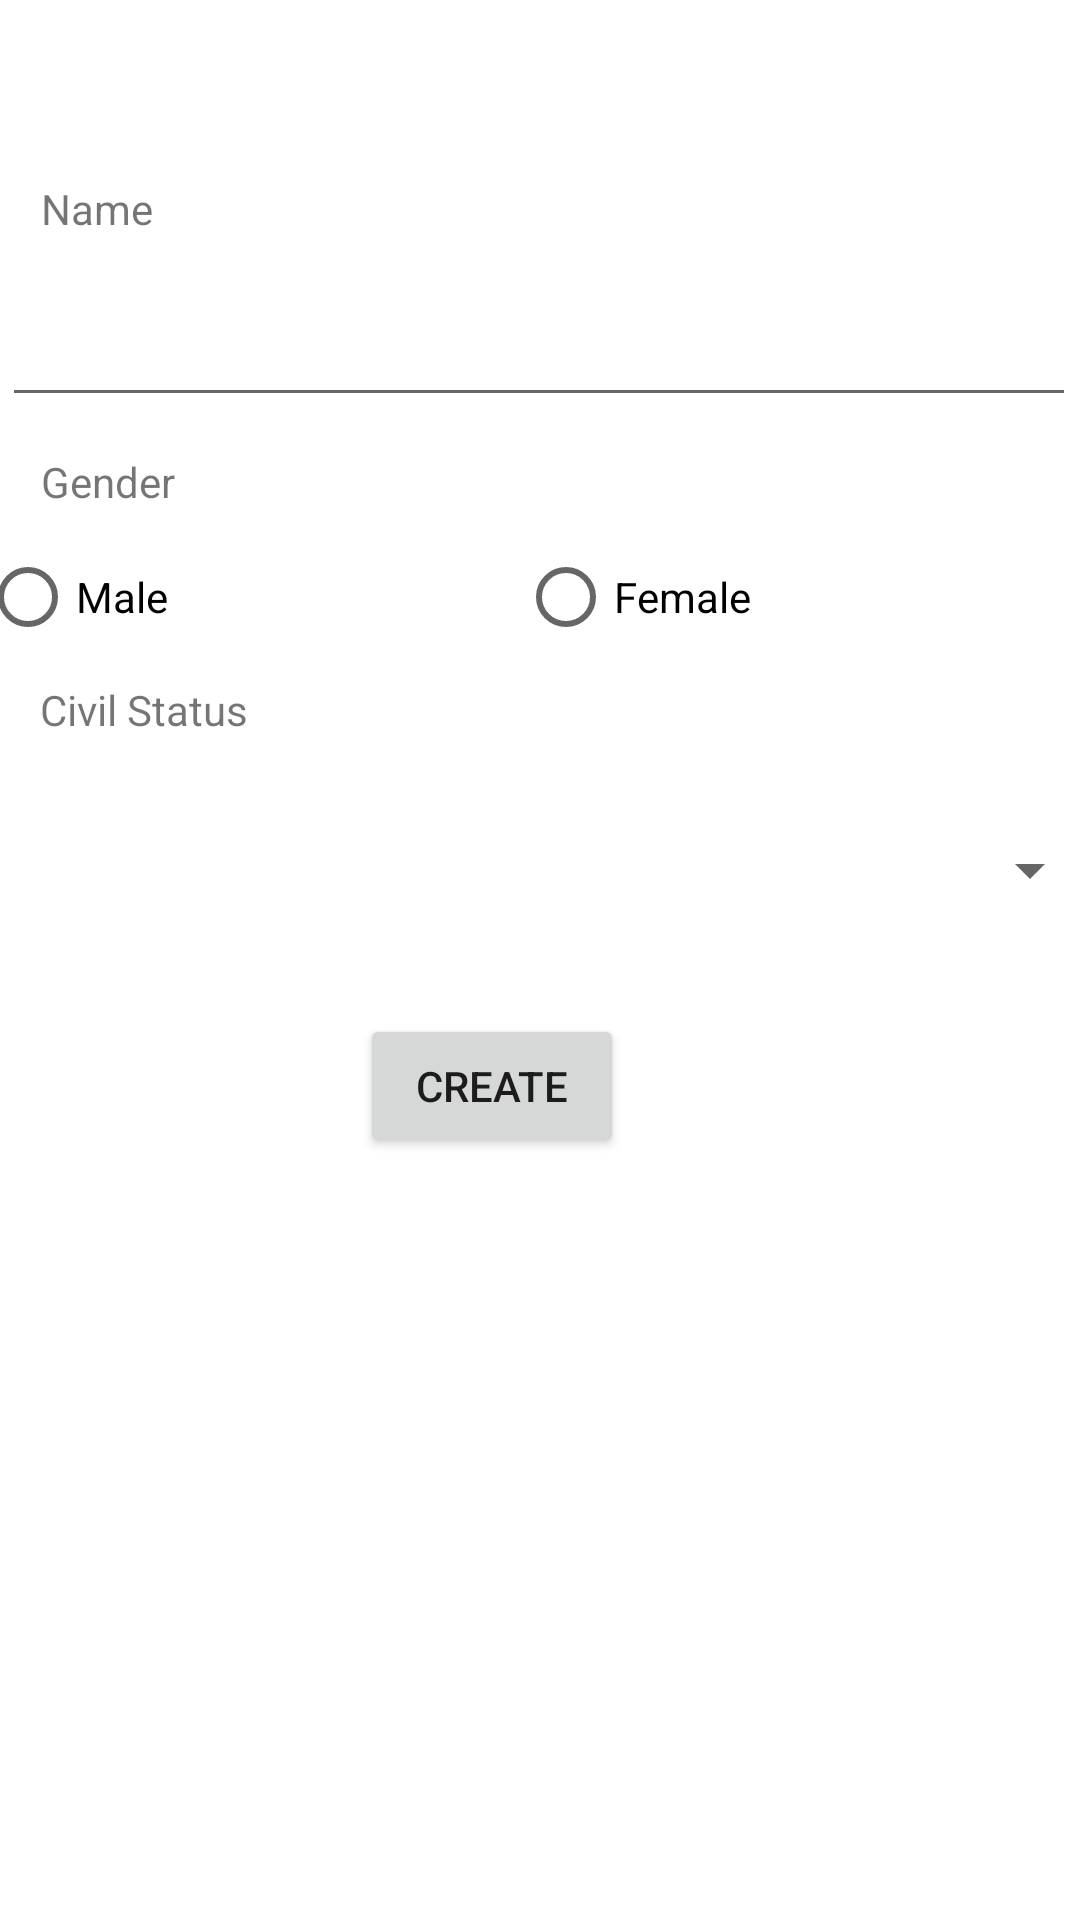

Layout XML and referenced resources for this Android screen:
<!-- AndroidManifest.xml: application theme Theme.TySearchEditDelete -->
<!-- res/layout/activity_create_new_customer.xml -->
<?xml version="1.0" encoding="utf-8"?>
<androidx.constraintlayout.widget.ConstraintLayout xmlns:android="http://schemas.android.com/apk/res/android"
    xmlns:app="http://schemas.android.com/apk/res-auto"
    xmlns:tools="http://schemas.android.com/tools"
    android:layout_width="match_parent"
    android:layout_height="match_parent"
    tools:context=".CreateNewCustomer">

    <Button
        android:id="@+id/btnQuery"
        android:layout_width="wrap_content"
        android:layout_height="wrap_content"
        android:layout_marginTop="24dp"
        android:layout_marginEnd="32dp"
        android:text="Create"
        app:layout_constraintEnd_toEndOf="parent"
        app:layout_constraintStart_toStartOf="parent"
        app:layout_constraintTop_toBottomOf="@+id/status" />

    <EditText
        android:id="@+id/edtitemcode"
        android:layout_width="358dp"
        android:layout_height="48dp"
        android:layout_marginTop="12dp"
        android:ems="10"
        android:inputType="textPersonName"
        app:layout_constraintEnd_toEndOf="parent"
        app:layout_constraintHorizontal_bias="0.301"
        app:layout_constraintStart_toStartOf="parent"
        app:layout_constraintTop_toBottomOf="@+id/textView4"
        tools:ignore="SpeakableTextPresentCheck" />

    <RadioGroup
        android:id="@+id/RGgender"
        android:layout_width="374dp"
        android:layout_height="45dp"
        android:orientation="horizontal"
        app:layout_constraintEnd_toEndOf="parent"
        app:layout_constraintStart_toStartOf="parent"
        app:layout_constraintTop_toBottomOf="@+id/textView5">

        <RadioButton
            android:id="@+id/male"
            android:layout_width="wrap_content"
            android:layout_height="58dp"
            android:layout_weight="1"
            android:text="Male" />

        <RadioButton
            android:id="@+id/female"
            android:layout_width="wrap_content"
            android:layout_height="58dp"
            android:layout_weight="1"
            android:text="Female" />
    </RadioGroup>

    <Spinner
        android:id="@+id/status"
        android:layout_width="374dp"
        android:layout_height="48dp"
        android:layout_marginTop="20dp"
        android:animateLayoutChanges="false"
        app:layout_constraintEnd_toEndOf="parent"
        app:layout_constraintStart_toStartOf="parent"
        app:layout_constraintTop_toBottomOf="@+id/textView6"
        tools:ignore="SpeakableTextPresentCheck" />

    <TextView
        android:id="@+id/textView4"
        android:layout_width="wrap_content"
        android:layout_height="wrap_content"
        android:layout_marginTop="60dp"
        android:text="Name"
        app:layout_constraintEnd_toEndOf="parent"
        app:layout_constraintHorizontal_bias="0.042"
        app:layout_constraintStart_toStartOf="parent"
        app:layout_constraintTop_toTopOf="parent" />

    <TextView
        android:id="@+id/textView5"
        android:layout_width="wrap_content"
        android:layout_height="wrap_content"
        android:layout_marginTop="12dp"
        android:text="Gender"
        app:layout_constraintEnd_toEndOf="parent"
        app:layout_constraintHorizontal_bias="0.043"
        app:layout_constraintStart_toStartOf="parent"
        app:layout_constraintTop_toBottomOf="@+id/edtitemcode" />

    <TextView
        android:id="@+id/textView6"
        android:layout_width="wrap_content"
        android:layout_height="wrap_content"
        android:layout_marginTop="12dp"
        android:text="Civil Status"
        app:layout_constraintEnd_toEndOf="parent"
        app:layout_constraintHorizontal_bias="0.046"
        app:layout_constraintStart_toStartOf="parent"
        app:layout_constraintTop_toBottomOf="@+id/RGgender" />

</androidx.constraintlayout.widget.ConstraintLayout>
<!-- resources referenced by this layout -->
<resources>
  <style name="Theme.TySearchEditDelete" parent="Theme.MaterialComponents.DayNight.DarkActionBar">
          
          <item name="colorPrimary">@color/purple_500</item>
          <item name="colorPrimaryVariant">@color/purple_700</item>
          <item name="colorOnPrimary">@color/white</item>
          
          <item name="colorSecondary">@color/teal_200</item>
          <item name="colorSecondaryVariant">@color/teal_700</item>
          <item name="colorOnSecondary">@color/black</item>
          
          <item name="android:statusBarColor" tools:targetApi="l">?attr/colorPrimaryVariant</item>
          
      </style>
  <!-- not gathered from this repository: default colours our renderer supplied (Android Studio template values) -->
  <color name="purple_500">#FF6200EE</color>
  <color name="purple_700">#FF3700B3</color>
  <color name="teal_200">#FF03DAC5</color>
  <color name="teal_700">#FF018786</color>
  <color name="black">#FF000000</color>
  <color name="white">#FFFFFFFF</color>
</resources>
